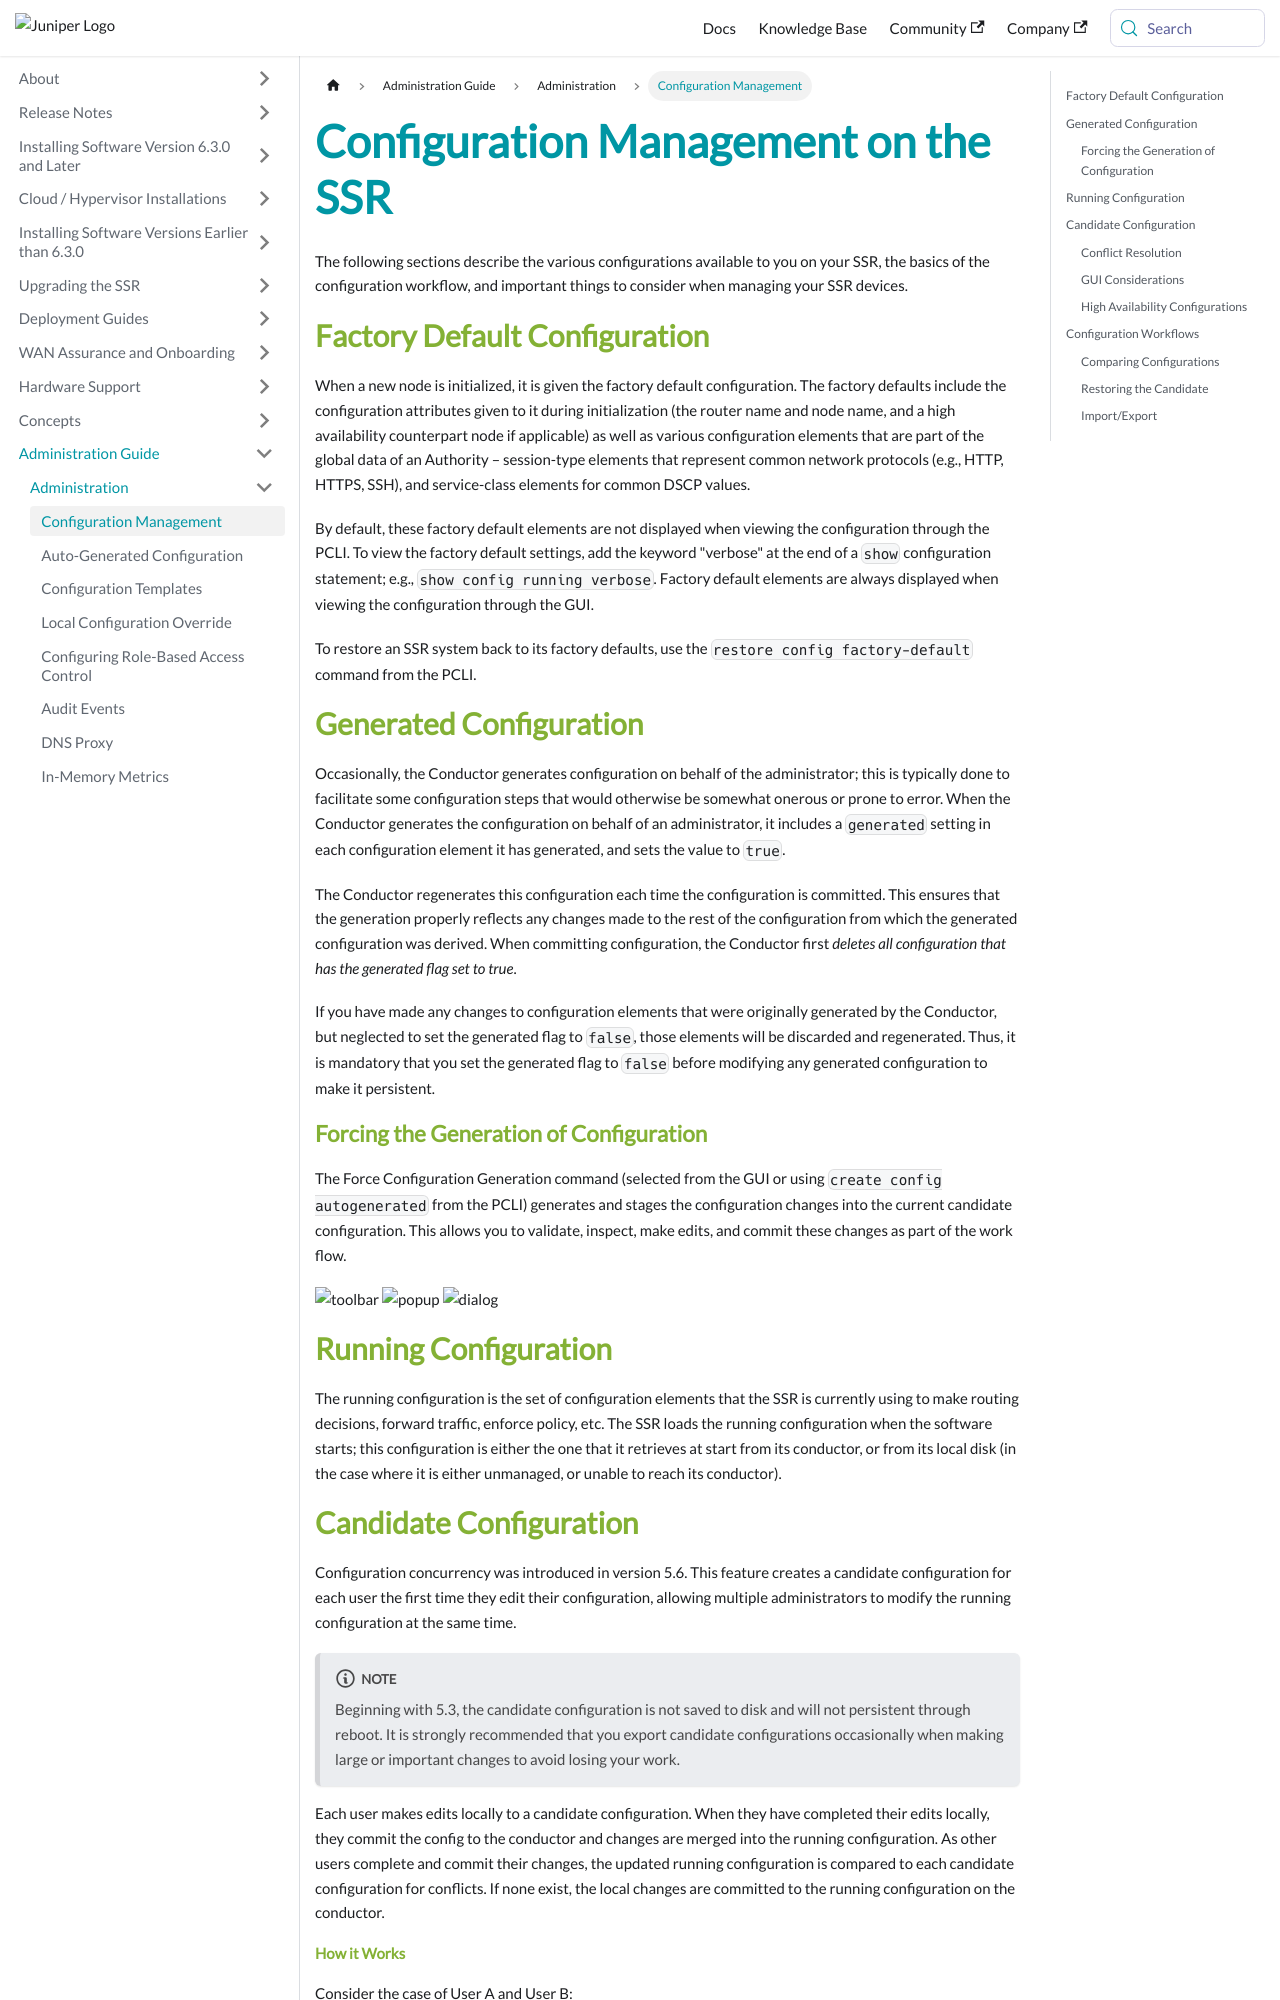

repository: 128technology/docs · page: docs/config_basics/index.html · generator: docusaurus

---
title: Configuration Management on the SSR
sidebar_label: Configuration Management
---

The following sections describe the various configurations available to you on your SSR, the basics of the configuration workflow, and important things to consider when managing your SSR devices.

## Factory Default Configuration

When a new node is initialized, it is given the factory default configuration. The factory defaults include the configuration attributes given to it during initialization (the router name and node name, and a high availability counterpart node if applicable) as well as various configuration elements that are part of the global data of an Authority – session-type elements that represent common network protocols (e.g., HTTP, HTTPS, SSH), and service-class elements for common DSCP values.

By default, these factory default elements are not displayed when viewing the configuration through the PCLI. To view the factory default settings, add the keyword "verbose" at the end of a `show` configuration statement; e.g., `show config running verbose`. Factory default elements are always displayed when viewing the configuration through the GUI.

To restore an SSR system back to its factory defaults, use the `restore config factory-default` command from the PCLI.

## Generated Configuration

Occasionally, the Conductor generates configuration on behalf of the administrator; this is typically done to facilitate some configuration steps that would otherwise be somewhat onerous or prone to error. When the Conductor generates the configuration on behalf of an administrator, it includes a `generated` setting in each configuration element it has generated, and sets the value to `true`.

The Conductor regenerates this configuration each time the configuration is committed. This ensures that the generation properly reflects any changes made to the rest of the configuration from which the generated configuration was derived. When committing configuration, the Conductor first *deletes all configuration that has the generated flag set to true*.

If you have made any changes to configuration elements that were originally generated by the Conductor, but neglected to set the generated flag to `false`, those elements will be discarded and regenerated. Thus, it is mandatory that you set the generated flag to `false` before modifying any generated configuration to make it persistent.

### Forcing the Generation of Configuration

The Force Configuration Generation command (selected from the GUI or using `create config autogenerated` from the PCLI) generates and stages the configuration changes into the current candidate configuration. This allows you to validate, inspect, make edits, and commit these changes as part of the work flow.

![toolbar](/img/config_force_regen1.png)
![popup](/img/config_force_regen2.png)
![dialog](/img/config_force_regen3.png)

## Running Configuration

The running configuration is the set of configuration elements that the SSR is currently using to make routing decisions, forward traffic, enforce policy, etc. The SSR loads the running configuration when the software starts; this configuration is either the one that it retrieves at start from its conductor, or from its local disk (in the case where it is either unmanaged, or unable to reach its conductor).
